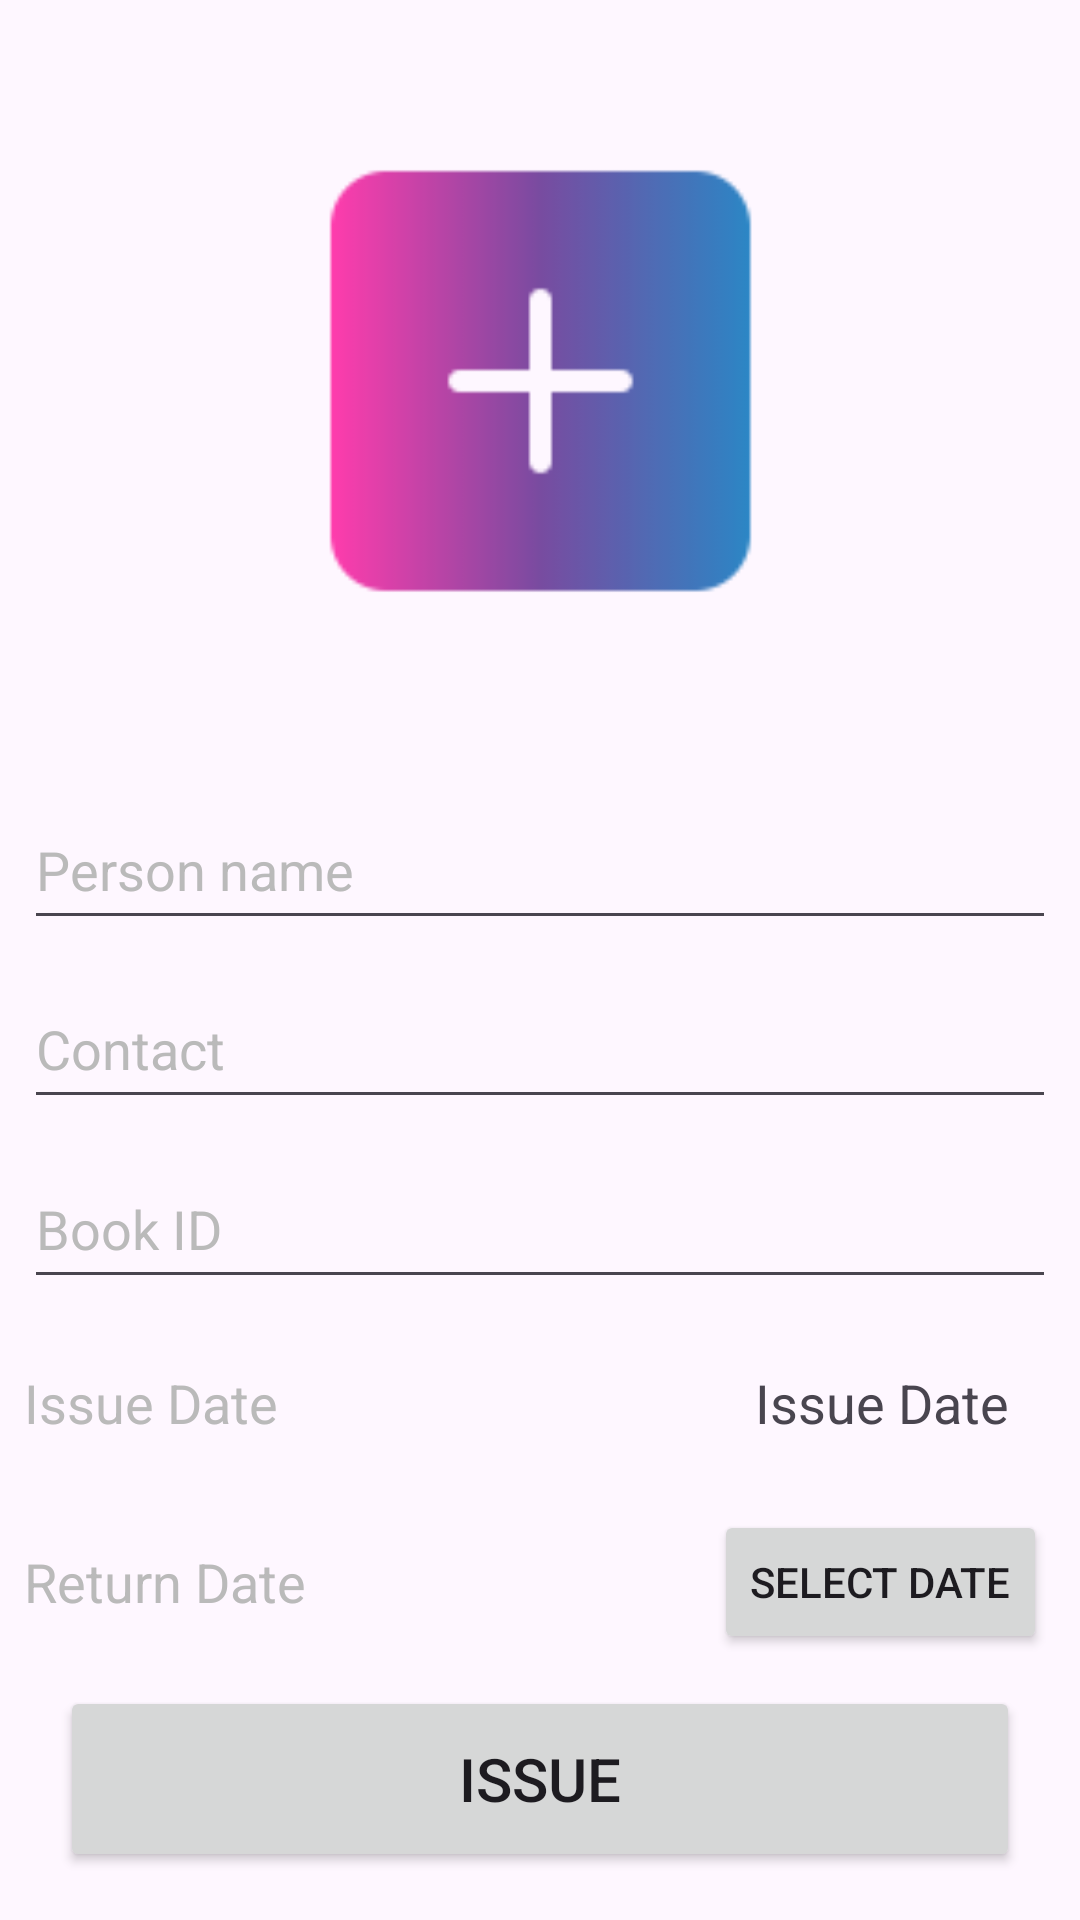

Write the Android layout XML for this screen, with the resource values it uses.
<!-- AndroidManifest.xml: application theme Theme.Project_Library -->
<!-- res/layout/activity_book_issue.xml -->
<?xml version="1.0" encoding="utf-8"?>
<androidx.constraintlayout.widget.ConstraintLayout xmlns:android="http://schemas.android.com/apk/res/android"
    xmlns:app="http://schemas.android.com/apk/res-auto"
    xmlns:tools="http://schemas.android.com/tools"
    android:layout_width="match_parent"
    android:layout_height="match_parent"
    tools:context=".Book_Issue">

    <EditText
        android:id="@+id/pname"
        android:layout_width="344dp"
        android:layout_height="50dp"
        android:ems="10"
        android:hint="Person name"
        android:inputType="text"
        android:textColorHint="#BABABA"
        app:layout_constraintBottom_toTopOf="@+id/contact"
        app:layout_constraintEnd_toEndOf="parent"
        app:layout_constraintHorizontal_bias="0.5"
        app:layout_constraintStart_toStartOf="parent"
        app:layout_constraintTop_toBottomOf="@+id/bookname"
        app:layout_constraintVertical_bias="0.5" />

    <EditText
        android:id="@+id/contact"
        android:layout_width="344dp"
        android:layout_height="50dp"
        android:ems="10"
        android:hint="Contact"
        android:inputType="numberSigned"
        android:textColorHint="#BABABA"
        app:layout_constraintBottom_toTopOf="@+id/bokid"
        app:layout_constraintEnd_toEndOf="@+id/pname"
        app:layout_constraintStart_toStartOf="@+id/pname"
        app:layout_constraintTop_toBottomOf="@+id/pname"
        app:layout_constraintVertical_bias="0.5" />

    <EditText
        android:id="@+id/bokid"
        android:layout_width="344dp"
        android:layout_height="50dp"
        android:ems="10"
        android:hint="Book ID"
        android:inputType="numberSigned"
        android:textColorHint="#FFBABABA"
        app:layout_constraintBottom_toTopOf="@+id/issuedate"
        app:layout_constraintEnd_toEndOf="@+id/contact"
        app:layout_constraintStart_toStartOf="@+id/contact"
        app:layout_constraintTop_toBottomOf="@+id/contact"
        app:layout_constraintVertical_bias="0.5" />

    <TextView
        android:id="@+id/issuedate"
        android:layout_width="192dp"
        android:layout_height="50dp"
        android:ems="10"
        android:gravity="center_vertical"
        android:hint="Issue Date"
        android:inputType="date"
        android:textColorHint="#BABABA"
        android:textSize="18sp"
        app:layout_constraintBottom_toTopOf="@+id/returndate"
        app:layout_constraintEnd_toEndOf="@+id/bokid"
        app:layout_constraintHorizontal_bias="0.0"
        app:layout_constraintStart_toStartOf="@+id/bokid"
        app:layout_constraintTop_toBottomOf="@+id/bokid"
        app:layout_constraintVertical_bias="0.5" />

    <TextView
        android:id="@+id/returndate"
        android:layout_width="192dp"
        android:layout_height="50dp"
        android:ems="10"
        android:gravity="center_vertical"
        android:hint="Return Date"
        android:inputType="date"
        android:textColorHint="#FFBABABA"
        android:textSize="18sp"
        app:layout_constraintBottom_toTopOf="@+id/iss"
        app:layout_constraintEnd_toEndOf="@+id/issuedate"
        app:layout_constraintStart_toStartOf="@+id/issuedate"
        app:layout_constraintTop_toBottomOf="@+id/issuedate"
        app:layout_constraintVertical_bias="0.5" />

    <TextView
        android:id="@+id/bookname"
        android:layout_width="127dp"
        android:layout_height="22dp"
        android:textAlignment="center"
        app:layout_constraintBottom_toTopOf="@+id/pname"
        app:layout_constraintEnd_toEndOf="parent"
        app:layout_constraintHorizontal_bias="0.5"
        app:layout_constraintStart_toStartOf="parent"
        app:layout_constraintTop_toBottomOf="@+id/image"
        app:layout_constraintVertical_bias="0.5" />

    <Button
        android:id="@+id/rdate"
        android:layout_width="wrap_content"
        android:layout_height="wrap_content"
        android:text="Select Date"
        app:layout_constraintBottom_toBottomOf="@+id/returndate"
        app:layout_constraintEnd_toEndOf="@+id/textView8"
        app:layout_constraintTop_toTopOf="@+id/returndate" />

    <Button
        android:id="@+id/iss"
        android:layout_width="320dp"
        android:layout_height="62dp"
        android:layout_marginBottom="16dp"
        android:text="Issue"
        android:textSize="20sp"
        app:layout_constraintBottom_toBottomOf="parent"
        app:layout_constraintEnd_toEndOf="@+id/bokid"
        app:layout_constraintStart_toStartOf="@+id/bokid" />

    <ImageView
        android:id="@+id/image"
        android:layout_width="157dp"
        android:layout_height="190dp"
        android:layout_marginTop="32dp"
        app:layout_constraintEnd_toEndOf="parent"
        app:layout_constraintStart_toStartOf="parent"
        app:layout_constraintTop_toTopOf="parent"
        app:srcCompat="@drawable/bookadd" />

    <TextView
        android:id="@+id/textView8"
        android:layout_width="110dp"
        android:layout_height="50dp"
        android:layout_marginStart="36dp"
        android:gravity="center_vertical"
        android:text="Issue Date"
        android:textAlignment="center"
        android:textSize="18sp"
        app:layout_constraintBottom_toBottomOf="@+id/issuedate"
        app:layout_constraintEnd_toEndOf="@+id/bokid"
        app:layout_constraintStart_toEndOf="@+id/issuedate"
        app:layout_constraintTop_toTopOf="@+id/issuedate"
        app:layout_constraintVertical_bias="0.0" />

</androidx.constraintlayout.widget.ConstraintLayout>
<!-- resources referenced by this layout -->
<resources>
  <!-- drawable bookadd: png bitmap (drawable, 1673 bytes) -->
  <style name="Theme.Project_Library" parent="Base.Theme.Project_Library" />
  <style name="Base.Theme.Project_Library" parent="Theme.Material3.DayNight.NoActionBar">
          
          
      </style>
</resources>
